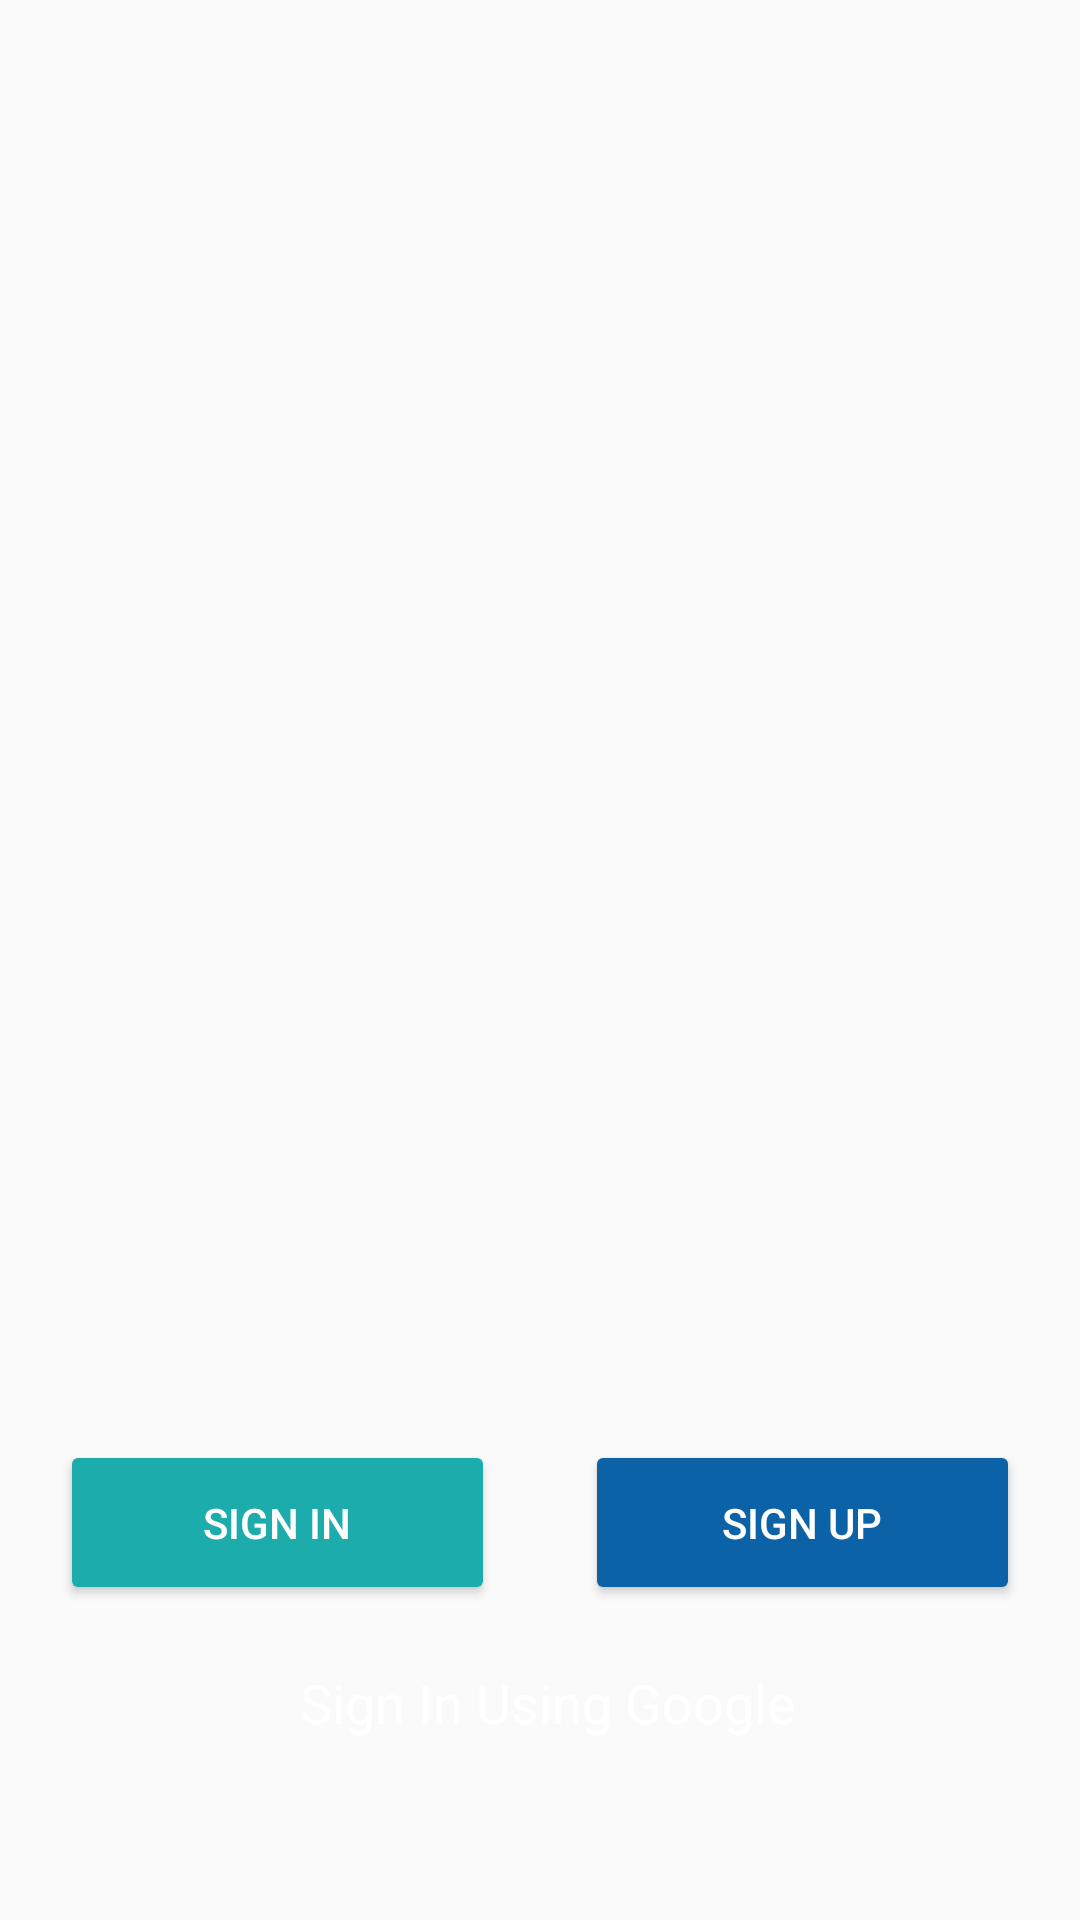

The Android layout XML behind this screen, and the referenced resources:
<!-- AndroidManifest.xml: application theme AppTheme -->
<!-- res/layout/activity_splash_screen.xml -->
<?xml version="1.0" encoding="utf-8"?>
<RelativeLayout xmlns:android="http://schemas.android.com/apk/res/android"
    xmlns:app="http://schemas.android.com/apk/res-auto"
    xmlns:tools="http://schemas.android.com/tools"
    android:layout_width="match_parent"
    android:layout_height="match_parent"
    android:padding="5dp"
    android:background="@drawable/six"
    tools:context=".Activities.SplashScreen">

    
    
    
    
    
    
    
    
    

    
    
    
    
    
    
    
    
    

    <LinearLayout
        android:id="@+id/splash_btn_container"
        android:layout_width="match_parent"
        android:layout_height="wrap_content"
        android:orientation="horizontal"
        android:layout_marginBottom="5dp"
        android:layout_above="@+id/google_container"
        android:focusable="true">

        <Button
            android:id="@+id/splash_signin1"
            android:layout_width="0dp"
            android:layout_weight="1"
            android:layout_marginEnd="15dp"
            android:layout_marginStart="15dp"
            android:backgroundTint="#1DACAC"
            android:transitionName="signIn"
            android:textColor="#fff"
            android:text="Sign In"
            android:layout_height="55dp"/>

        <Button
            android:id="@+id/splash_signup1"
            android:layout_width="0dp"
            android:layout_weight="1"
            android:backgroundTint="#0B62A6"
            android:layout_marginStart="15dp"
            android:layout_marginEnd="15dp"
            android:text="Sign Up"
            android:transitionName="signup"
            android:textColor="#fff"
            android:layout_height="55dp"/>
    </LinearLayout>

    <LinearLayout
        android:id="@+id/google_container"
        android:layout_width="match_parent"
        android:layout_height="wrap_content"
        android:layout_centerHorizontal="true"
        android:gravity="center"
        android:layout_marginBottom="40dp"
        android:layout_alignParentBottom="true"
        android:orientation="horizontal">

        <ImageView
            android:layout_width="30dp"
            android:layout_height="30dp"
            android:layout_gravity="center"
            android:src="@drawable/google"/>

        <TextView
            android:id="@+id/signin_google"
            android:layout_width="190dp"
            android:layout_height="55dp"
            android:gravity="left|center"
            android:layout_margin="0dp"
            android:textSize="18sp"
            android:background="@null"
            android:text="Sign In Using Google"
            android:textColor="#fff"/>
    </LinearLayout>


</RelativeLayout>
<!-- resources referenced by this layout -->
<resources>
  <style name="AppTheme" parent="Theme.AppCompat.Light.NoActionBar">
          
          <item name="colorPrimary">@color/colorPrimary</item>
          <item name="colorPrimaryDark">@color/colorPrimaryDark</item>
          <item name="colorAccent">@color/colorAccent</item>
      </style>
  <color name="colorPrimary">#0B62A6</color>
  <color name="colorPrimaryDark">#1dacac</color>
  <color name="colorAccent">#03DAC5</color>
</resources>
